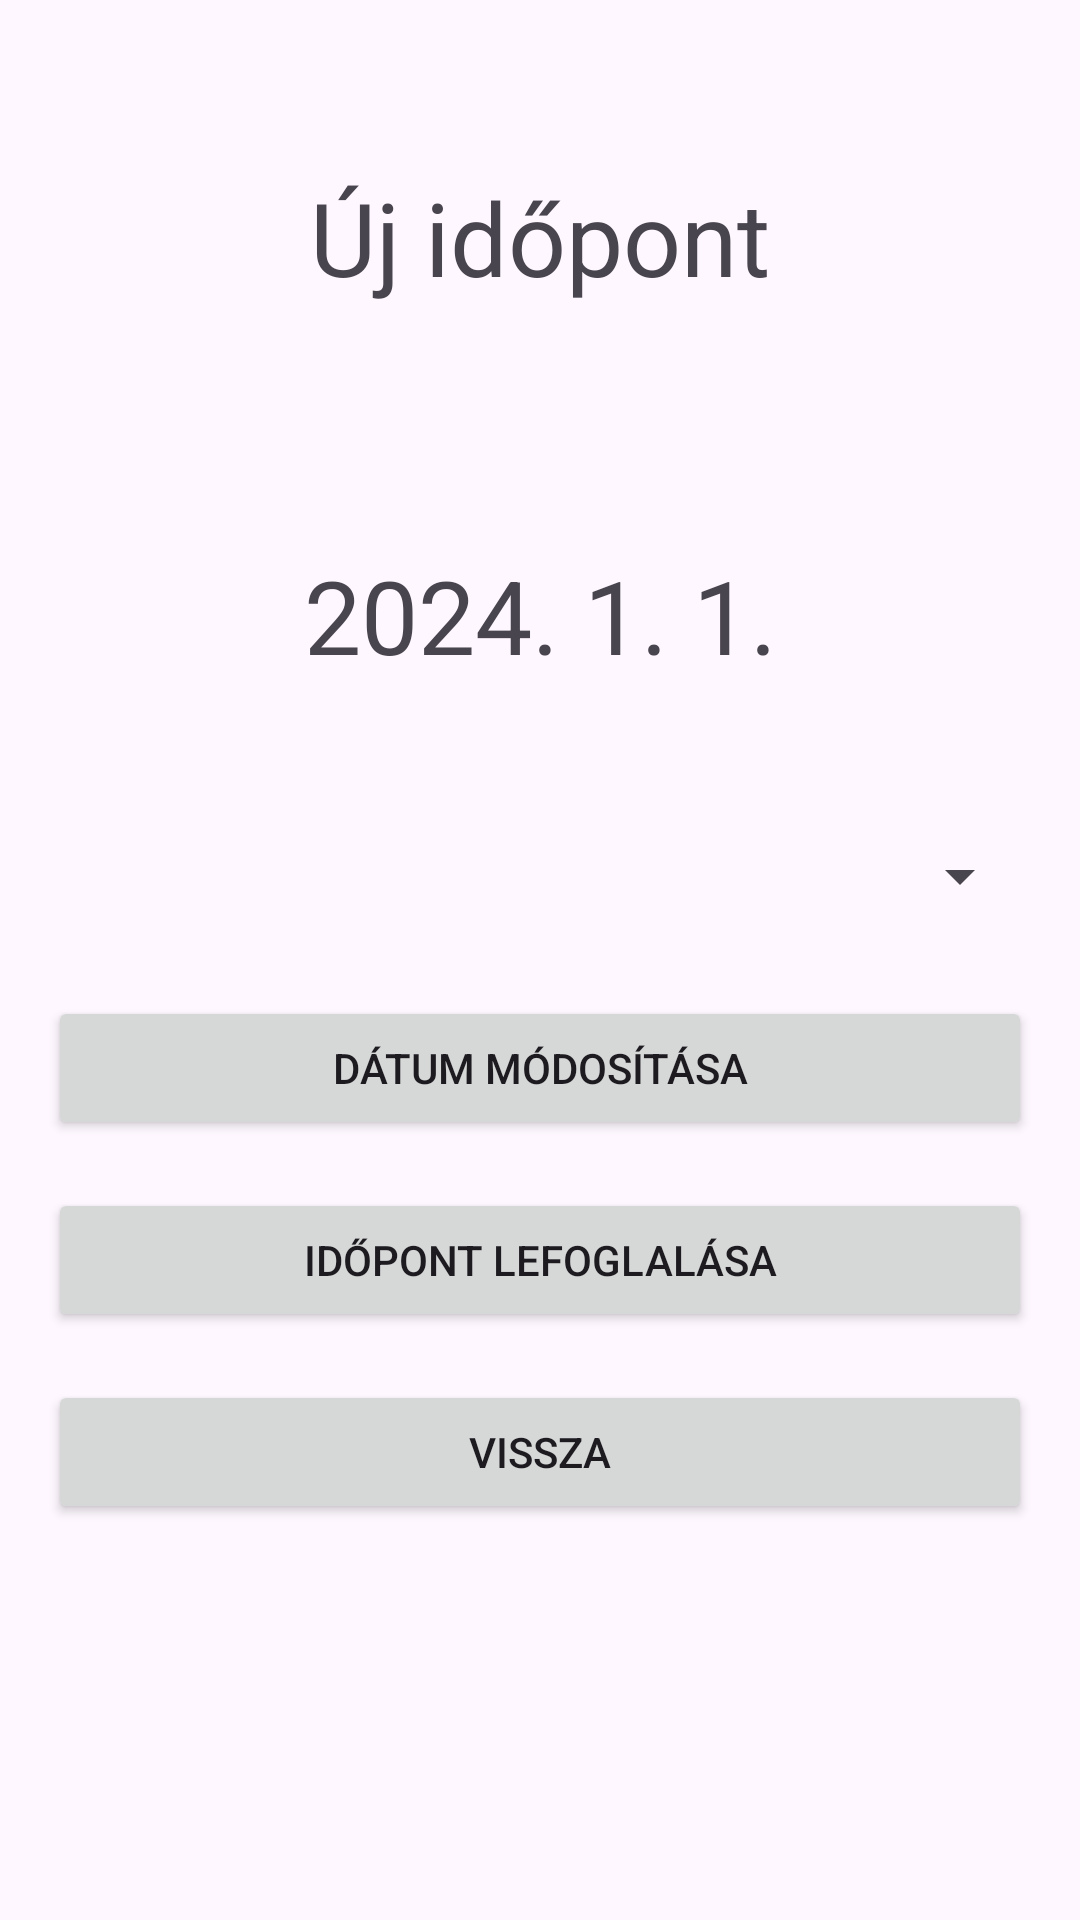

Produce the Android XML layout that renders to this screen, including the resource entries it uses.
<!-- AndroidManifest.xml: application theme Theme.OkmányirodaIdőpontfoglalás -->
<!-- res/layout/activity_booking.xml -->
<?xml version="1.0" encoding="utf-8"?>
<androidx.constraintlayout.widget.ConstraintLayout xmlns:android="http://schemas.android.com/apk/res/android"
    xmlns:app="http://schemas.android.com/apk/res-auto"
    xmlns:tools="http://schemas.android.com/tools"
    android:id="@+id/main"
    android:layout_width="match_parent"
    android:layout_height="match_parent"
    tools:context=".BookingActivity">

    <ScrollView
        android:layout_width="match_parent"
        android:layout_height="match_parent">

        <androidx.constraintlayout.widget.ConstraintLayout
            android:layout_width="match_parent"
            android:layout_height="wrap_content">


            <TextView
                android:id="@+id/textViewRegister"
                android:layout_width="266dp"
                android:layout_height="94dp"
                android:layout_marginTop="32dp"
                android:text="@string/new_appointment"
                android:textAlignment="center"
                android:gravity="center"
                android:textSize="34sp"
                app:layout_constraintEnd_toEndOf="parent"
                app:layout_constraintHorizontal_bias="0.5"
                app:layout_constraintStart_toStartOf="parent"
                app:layout_constraintTop_toTopOf="parent" />

            <TextView
                android:id="@+id/textViewDate"
                android:layout_width="266dp"
                android:layout_height="94dp"
                android:layout_marginTop="32dp"
                android:text="2024. 1. 1."
                android:textAlignment="center"
                android:gravity="center"
                android:textSize="34sp"
                app:layout_constraintEnd_toEndOf="parent"
                app:layout_constraintHorizontal_bias="0.5"
                app:layout_constraintStart_toStartOf="parent"
                app:layout_constraintTop_toBottomOf="@+id/textViewRegister" />

            <Spinner
                android:id="@+id/spinner"

                android:layout_width="0dp"
                android:layout_height="48dp"
                android:layout_marginStart="@dimen/margin_sides"
                android:layout_marginEnd="@dimen/margin_sides"

                android:layout_marginTop="@dimen/margin_top"
                android:gravity="center"

                app:layout_constraintEnd_toEndOf="parent"
                app:layout_constraintStart_toStartOf="parent"
                app:layout_constraintTop_toBottomOf="@+id/textViewDate" />

            <Button
                android:id="@+id/buttonSetDate"
                android:layout_width="0dp"
                android:layout_height="@dimen/button_height"
                android:layout_marginStart="@dimen/margin_sides"
                android:layout_marginTop="@dimen/margin_top"
                android:layout_marginEnd="@dimen/margin_sides"
                android:onClick="setDate"
                android:text="@string/change_date"
                app:layout_constraintEnd_toEndOf="parent"
                app:layout_constraintHorizontal_bias="0.5"
                app:layout_constraintStart_toStartOf="parent"
                app:layout_constraintTop_toBottomOf="@+id/spinner" />

            <Button
                android:id="@+id/buttonNewAppointment"
                android:layout_width="0dp"
                android:layout_height="@dimen/button_height"
                android:layout_marginStart="@dimen/margin_sides"
                android:layout_marginTop="@dimen/margin_top"
                android:layout_marginEnd="@dimen/margin_sides"
                android:onClick="addAppointment"
                android:text="@string/book_appointment"
                android:clickable="false"
                app:layout_constraintEnd_toEndOf="parent"
                app:layout_constraintHorizontal_bias="0.5"
                app:layout_constraintStart_toStartOf="parent"
                app:layout_constraintTop_toBottomOf="@+id/buttonSetDate" />

            <Button
                android:id="@+id/buttonCancel"
                android:layout_width="0dp"
                android:layout_height="@dimen/button_height"
                android:layout_marginStart="@dimen/margin_sides"
                android:layout_marginTop="@dimen/margin_top"
                android:layout_marginEnd="@dimen/margin_sides"
                android:onClick="cancel"
                android:text="@string/cancel_button"
                app:layout_constraintEnd_toEndOf="parent"
                app:layout_constraintHorizontal_bias="0.5"
                app:layout_constraintStart_toStartOf="parent"
                app:layout_constraintTop_toBottomOf="@+id/buttonNewAppointment" />

        </androidx.constraintlayout.widget.ConstraintLayout>
    </ScrollView>



</androidx.constraintlayout.widget.ConstraintLayout>
<!-- resources referenced by this layout -->
<resources>
  <dimen name="button_height">48dp</dimen>
  <dimen name="margin_sides">16dp</dimen>
  <dimen name="margin_top">16dp</dimen>
  <string name="book_appointment">Időpont lefoglalása</string>
  <string name="cancel_button">Vissza</string>
  <string name="change_date">Dátum módosítása</string>
  <string name="new_appointment">Új időpont</string>
  <style name="Theme.OkmányirodaIdőpontfoglalás" parent="Base.Theme.OkmányirodaIdőpontfoglalás" />
  <style name="Base.Theme.OkmányirodaIdőpontfoglalás" parent="Theme.Material3.DayNight.NoActionBar">
          
          
      </style>
</resources>
